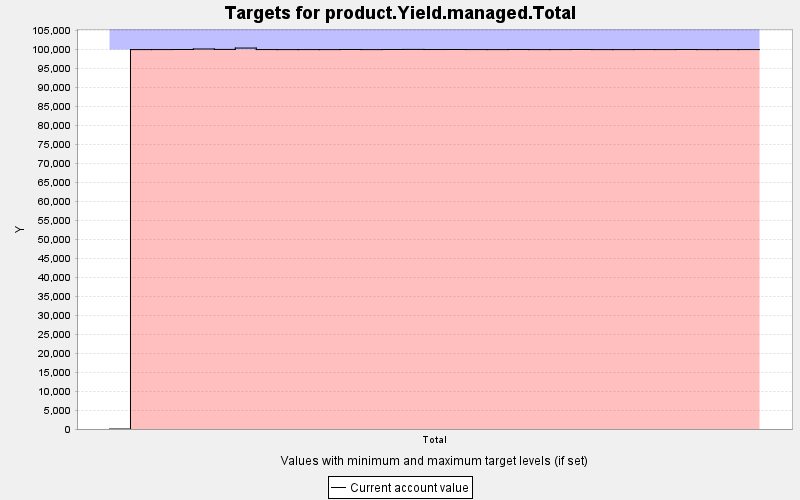

The data file committed next to this chart (first rows):
TARGET, PERIOD, YEAR, PERIODWIDTH, MINIMUM, MAXIMUM, MINWEIGHT, MAXWEIGHT, CURRENT, SUMMARY
product.Yield.managed.Total, 0, 0, 10.0, 100000, 100000, 1.0, 1.0, 0.0, 0.0
product.Yield.managed.Total, 1, 10, 10.0, 100000, 100000, 9.99999995904E11, 1.0E10, 100002, 0.0
product.Yield.managed.Total, 2, 20, 10.0, 100000, 100000, 9.99999995904E11, 1.0E10, 100008, 0.0
product.Yield.managed.Total, 3, 30, 10.0, 100000, 100000, 9.99999995904E11, 1.0E10, 100028, 0.0
product.Yield.managed.Total, 4, 40, 10.0, 100000, 100000, 9.99999995904E11, 1.0E10, 100161, 0.0
product.Yield.managed.Total, 5, 50, 10.0, 100000, 100000, 9.99999995904E11, 1.0E10, 100051, 0.0
product.Yield.managed.Total, 6, 60, 10.0, 100000, 100000, 9.99999995904E11, 1.0E10, 100411, 0.0
product.Yield.managed.Total, 7, 70, 10.0, 100000, 100000, 9.99999995904E11, 1.0E10, 100012, 0.0
product.Yield.managed.Total, 8, 80, 10.0, 100000, 100000, 9.99999995904E11, 1.0E10, 100000, 0.0
product.Yield.managed.Total, 9, 90, 10.0, 100000, 100000, 9.99999995904E11, 1.0E10, 100003, 0.0
product.Yield.managed.Total, 10, 100, 10.0, 100000, 100000, 9.99999995904E11, 1.0E10, 100001, 0.0
product.Yield.managed.Total, 11, 110, 10.0, 100000, 100000, 9.99999995904E11, 1.0E10, 100028, 0.0
product.Yield.managed.Total, 12, 120, 10.0, 100000, 100000, 9.99999995904E11, 1.0E10, 100001, 0.0
product.Yield.managed.Total, 13, 130, 10.0, 100000, 100000, 9.99999995904E11, 1.0E10, 100028, 0.0
product.Yield.managed.Total, 14, 140, 10.0, 100000, 100000, 9.99999995904E11, 1.0E10, 100049, 0.0
product.Yield.managed.Total, 15, 150, 10.0, 100000, 100000, 9.99999995904E11, 1.0E10, 100018, 0.0
product.Yield.managed.Total, 16, 160, 10.0, 100000, 100000, 9.99999995904E11, 1.0E10, 100029, 0.0
product.Yield.managed.Total, 17, 170, 10.0, 100000, 100000, 9.99999995904E11, 1.0E10, 100009, 0.0
product.Yield.managed.Total, 18, 180, 10.0, 100000, 100000, 9.99999995904E11, 1.0E10, 100000, 0.0
product.Yield.managed.Total, 19, 190, 10.0, 100000, 100000, 9.99999995904E11, 1.0E10, 100022, 0.0
product.Yield.managed.Total, 20, 200, 10.0, 100000, 100000, 9.99999995904E11, 1.0E10, 100000, 0.0
product.Yield.managed.Total, 21, 210, 10.0, 100000, 100000, 9.99999995904E11, 1.0E10, 100006, 0.0
product.Yield.managed.Total, 22, 220, 10.0, 100000, 100000, 9.99999995904E11, 1.0E10, 100027, 0.0
product.Yield.managed.Total, 23, 230, 10.0, 100000, 100000, 9.99999995904E11, 1.0E10, 100000, 0.0
product.Yield.managed.Total, 24, 240, 10.0, 100000, 100000, 9.99999995904E11, 1.0E10, 100001, 0.0
product.Yield.managed.Total, 25, 250, 10.0, 100000, 100000, 9.99999995904E11, 1.0E10, 100013, 0.0
product.Yield.managed.Total, 26, 260, 10.0, 100000, 100000, 9.99999995904E11, 1.0E10, 100006, 0.0
product.Yield.managed.Total, 27, 270, 10.0, 100000, 100000, 9.99999995904E11, 1.0E10, 100025, 0.0
product.Yield.managed.Total, 28, 280, 10.0, 100000, 100000, 9.99999995904E11, 1.0E10, 100001, 0.0
product.Yield.managed.Total, 29, 290, 10.0, 100000, 100000, 9.99999995904E11, 1.0E10, 100005, 0.0
product.Yield.managed.Total, 30, 300, 10.0, 100000, 100000, 9.99999995904E11, 1.0E10, 100009, 0.0
